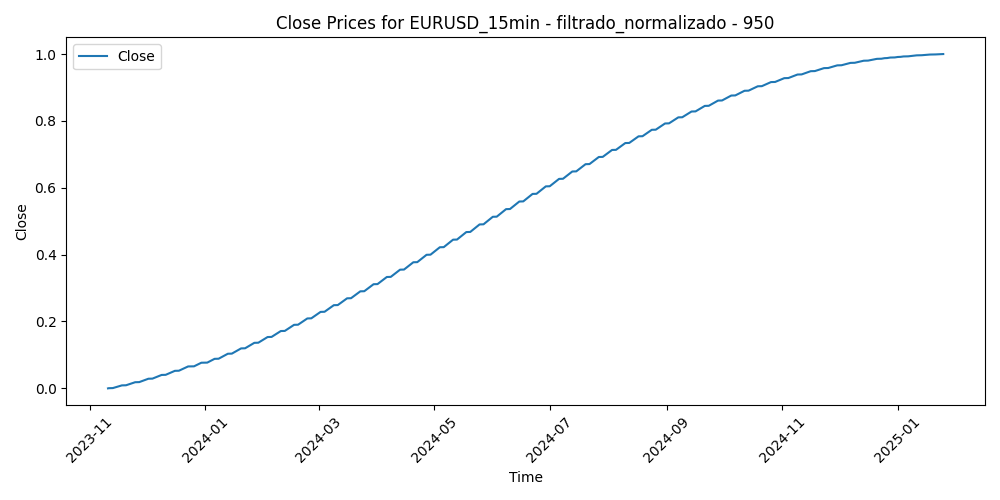

Source data for this figure (header and first rows):
Time, Close, Volume, diferencia_media_950
2023-11-10 16:30:00, 0.0, 0.2252, 0.3798
2023-11-10 16:45:00, 1.6339147535404663e-05, 0.1861, 0.4029
2023-11-10 17:00:00, 3.268289027857918e-05, 0.3644, 0.3934
2023-11-10 17:15:00, 4.9031227860041326e-05, 0.255, 0.4146
2023-11-10 17:30:00, 6.53841599671523e-05, 0.2419, 0.4066
2023-11-10 17:45:00, 8.174168623042988e-05, 0.2161, 0.4103
2023-11-10 18:00:00, 9.810380636565696e-05, 0.1983, 0.407
2023-11-10 18:15:00, 0.0001145, 0.1427, 0.4081
2023-11-10 18:30:00, 0.0001308, 0.1628, 0.4138
2023-11-10 18:45:00, 0.0001472, 0.1506, 0.4125
2023-11-10 19:00:00, 0.0001636, 0.1436, 0.4091
2023-11-10 19:15:00, 0.00018, 0.1511, 0.4203
2023-11-10 19:30:00, 0.0001964, 0.1546, 0.3998
2023-11-10 19:45:00, 0.0002128, 0.1267, 0.3918
2023-11-10 20:00:00, 0.0002292, 0.1373, 0.4014
2023-11-10 20:15:00, 0.0002456, 0.1213, 0.3921
2023-11-10 20:30:00, 0.000262, 0.08588, 0.3859
2023-11-10 20:45:00, 0.0002784, 0.1124, 0.3887
2023-11-10 21:00:00, 0.0002948, 0.08165, 0.381
2023-11-10 21:15:00, 0.0003112, 0.09409, 0.3808
2023-11-10 21:30:00, 0.0003277, 0.08963, 0.3867
2023-11-10 21:45:00, 0.0003441, 0.1159, 0.3933
2023-11-10 22:00:00, 0.0003605, 0.07626, 0.3901
2023-11-10 22:15:00, 0.000377, 0.09057, 0.3853
2023-11-10 22:30:00, 0.0003934, 0.08282, 0.3785
2023-11-10 22:45:00, 0.0004099, 0.1164, 0.3822
2023-11-10 23:00:00, 0.0004263, 0.03285, 0.3816
2023-11-10 23:15:00, 0.0004428, 0.03942, 0.3841
2023-11-10 23:30:00, 0.0004592, 0.04857, 0.3872
2023-11-10 23:45:00, 0.0004757, 0.05045, 0.3849
2023-11-13 00:00:00, 0.0004922, 0.01502, 0.3973
2023-11-13 00:15:00, 0.0005086, 0.007743, 0.3871
2023-11-13 00:30:00, 0.0005251, 0.01807, 0.3881
2023-11-13 00:45:00, 0.0005416, 0.2008, 0.3871
2023-11-13 01:00:00, 0.0005581, 0.03918, 0.3763
2023-11-13 01:15:00, 0.0005746, 0.02393, 0.3788
2023-11-13 01:30:00, 0.0005911, 0.02698, 0.3782
2023-11-13 01:45:00, 0.0006076, 0.03731, 0.3742
2023-11-13 02:00:00, 0.0006241, 0.07907, 0.3807
2023-11-13 02:15:00, 0.0006406, 0.05467, 0.3823
2023-11-13 02:30:00, 0.0006571, 0.04786, 0.3897
2023-11-13 02:45:00, 0.0006737, 0.05913, 0.3898
2023-11-13 03:00:00, 0.0006902, 0.06992, 0.3864
2023-11-13 03:15:00, 0.0007067, 0.06875, 0.3884
2023-11-13 03:30:00, 0.0007233, 0.07414, 0.3835
2023-11-13 03:45:00, 0.0007398, 0.06382, 0.3849
2023-11-13 04:00:00, 0.0007564, 0.05115, 0.3871
2023-11-13 04:15:00, 0.0007729, 0.04904, 0.3921
2023-11-13 04:30:00, 0.0007895, 0.0481, 0.3933
2023-11-13 04:45:00, 0.000806, 0.04481, 0.3934
2023-11-13 05:00:00, 0.0008226, 0.05021, 0.3938
2023-11-13 05:15:00, 0.0008391, 0.02863, 0.3954
2023-11-13 05:30:00, 0.0008557, 0.0366, 0.3909
2023-11-13 05:45:00, 0.0008723, 0.02581, 0.3893
2023-11-13 06:00:00, 0.0008889, 0.02769, 0.3876
2023-11-13 06:15:00, 0.0009055, 0.03355, 0.3853
2023-11-13 06:30:00, 0.0009221, 0.02863, 0.388
2023-11-13 06:45:00, 0.0009387, 0.04223, 0.3937
2023-11-13 07:00:00, 0.0009553, 0.03285, 0.392
2023-11-13 07:15:00, 0.0009719, 0.04059, 0.391
... 29,824 more rows
